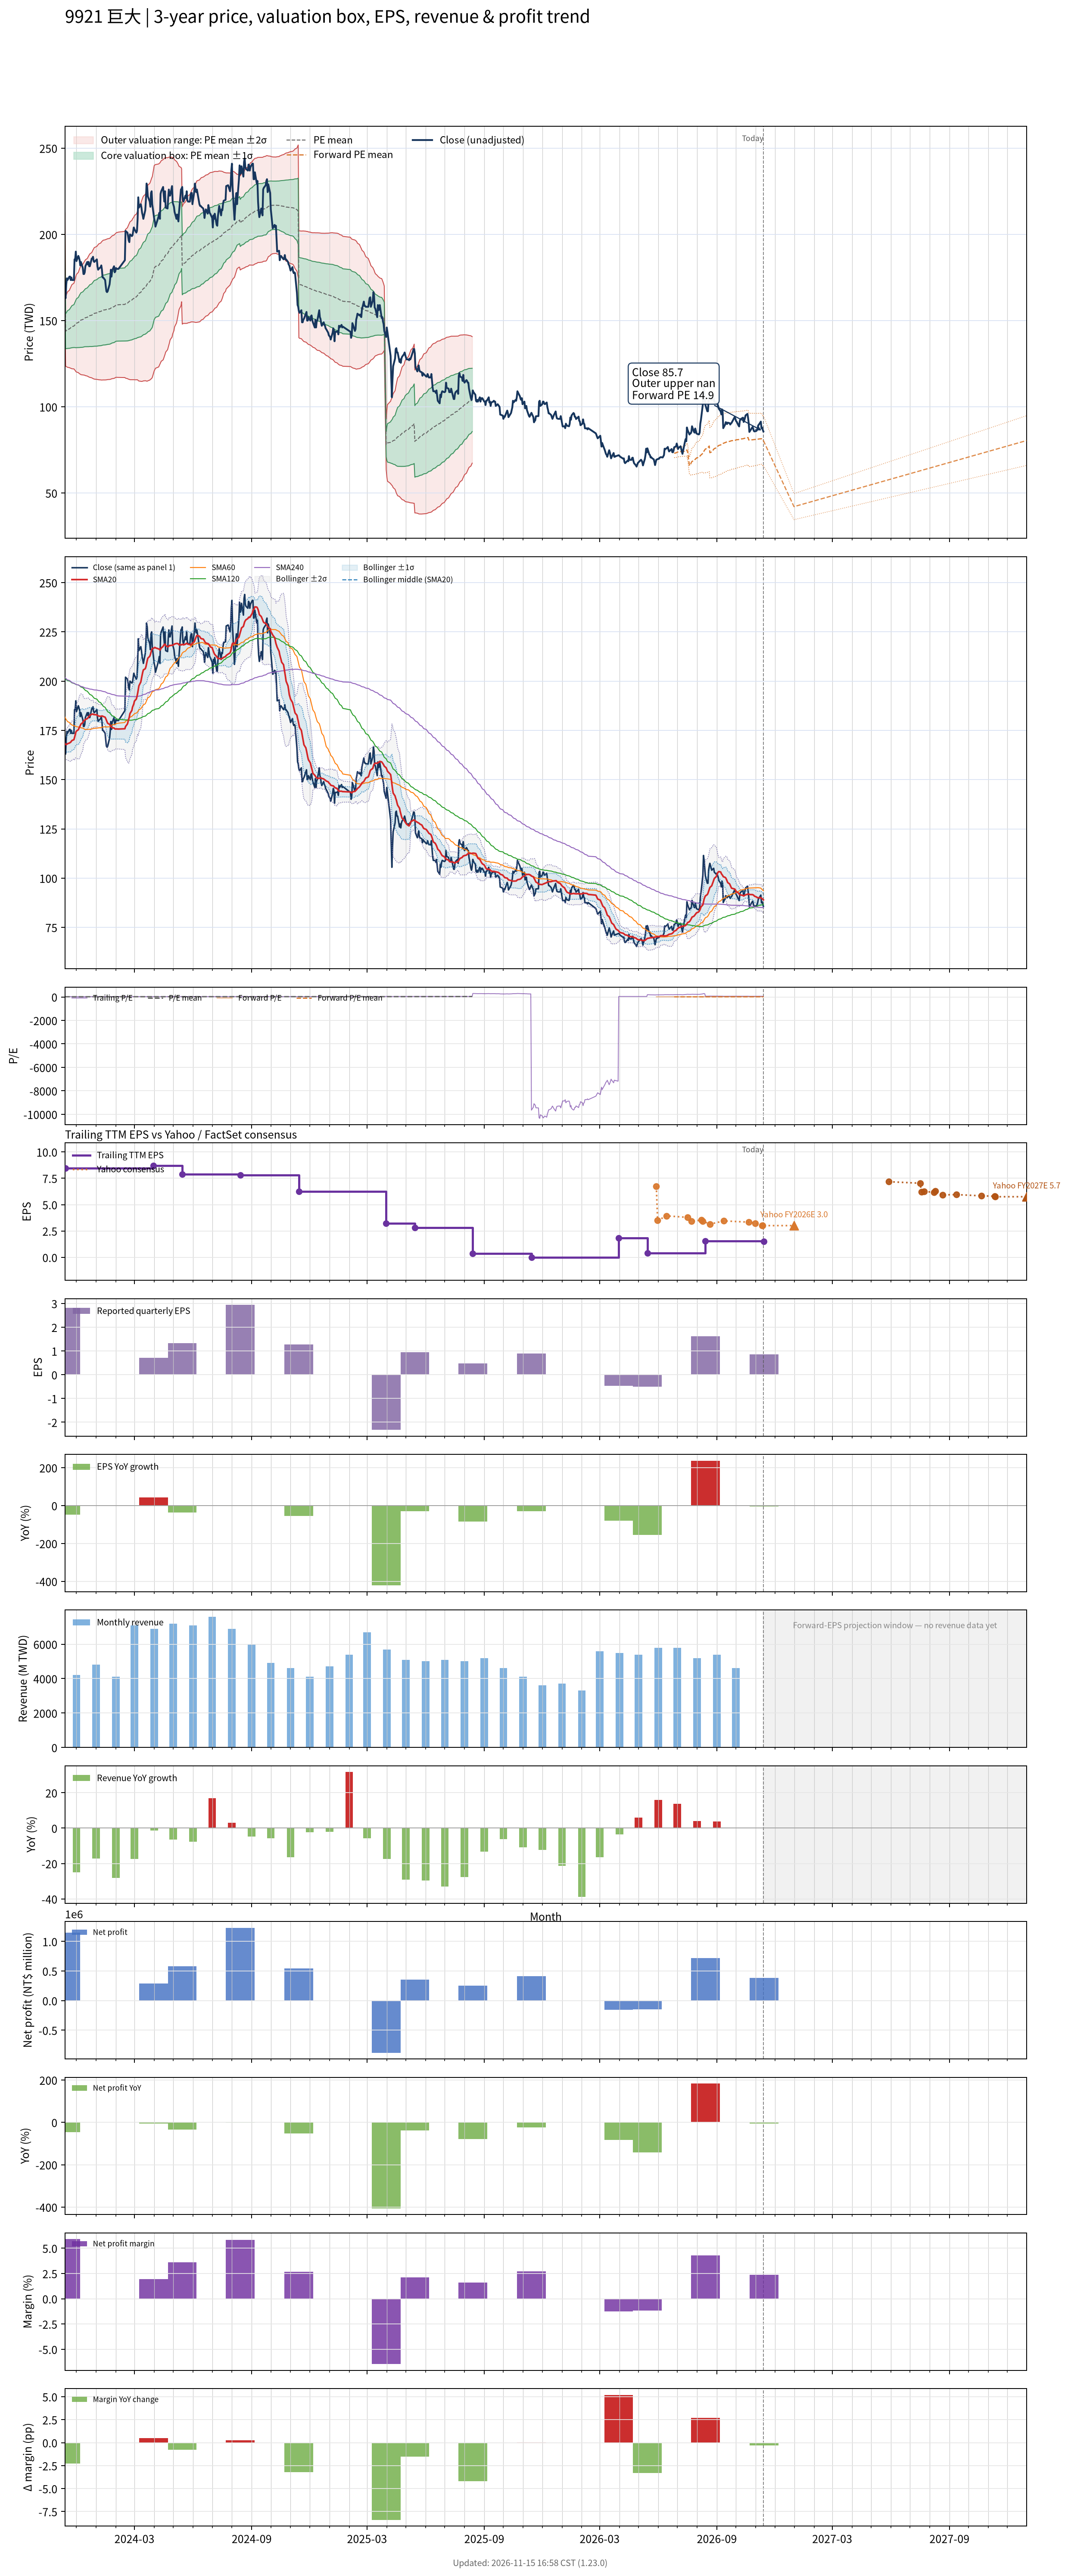

The file beside this chart, header and first rows:
# chart-version: skill-stock-dynamic-val…
date, close, available_date, period_end, eps, ttm_eps, pe, pe_mean, pe_std, price_m2, price_m1, price_mean, price_p1, price_p2, as_of_date, forward_eps, forward_pe, forward_pe_mean, forward_pe_std, forward_price_m2, forward_price_m1, forward_price_mean, forward_price_p1, forward_price_p2
2023-11-13, 165, 2023-08-14, 2023-06-30, 3.02, 11, 15, 16.97, 1.185, 160.6, 173.6, 186.6, 199.7, 212.7, , , , , , , , , , 
2023-11-14, 163, 2023-11-14, 2023-09-30, 2.81, 8.46, 19.27, 17, 1.197, 123.5, 133.7, 143.8, 153.9, 164, , , , , , , , , , 
2023-11-15, 171, 2023-11-14, 2023-09-30, 2.81, 8.46, 20.21, 17.04, 1.225, 123.4, 133.8, 144.1, 154.5, 164.8, , , , , , , , , , 
2023-11-16, 174.5, 2023-11-14, 2023-09-30, 2.81, 8.46, 20.63, 17.08, 1.263, 123.1, 133.8, 144.5, 155.1, 165.8, , , , , , , , , , 
2023-11-17, 173.5, 2023-11-14, 2023-09-30, 2.81, 8.46, 20.51, 17.12, 1.293, 122.9, 133.9, 144.8, 155.7, 166.7, , , , , , , , , , 
2023-11-20, 175.5, 2023-11-14, 2023-09-30, 2.81, 8.46, 20.74, 17.16, 1.328, 122.7, 133.9, 145.2, 156.4, 167.6, , , , , , , , , , 
2023-11-21, 175.5, 2023-11-14, 2023-09-30, 2.81, 8.46, 20.74, 17.2, 1.361, 122.5, 134, 145.5, 157, 168.5, , , , , , , , , , 
2023-11-22, 173.5, 2023-11-14, 2023-09-30, 2.81, 8.46, 20.51, 17.24, 1.387, 122.4, 134.1, 145.9, 157.6, 169.3, , , , , , , , , , 
2023-11-23, 175, 2023-11-14, 2023-09-30, 2.81, 8.46, 20.69, 17.28, 1.418, 122.2, 134.2, 146.2, 158.2, 170.2, , , , , , , , , , 
2023-11-24, 173.5, 2023-11-14, 2023-09-30, 2.81, 8.46, 20.51, 17.32, 1.444, 122.1, 134.3, 146.5, 158.7, 170.9, , , , , , , , , , 
2023-11-27, 173.5, 2023-11-14, 2023-09-30, 2.81, 8.46, 20.51, 17.35, 1.468, 122, 134.4, 146.8, 159.2, 171.7, , , , , , , , , , 
2023-11-28, 185.5, 2023-11-14, 2023-09-30, 2.81, 8.46, 21.93, 17.4, 1.52, 121.5, 134.4, 147.2, 160.1, 173, , , , , , , , , , 
2023-11-29, 185.5, 2023-11-14, 2023-09-30, 2.81, 8.46, 21.93, 17.45, 1.57, 121.1, 134.4, 147.6, 160.9, 174.2, , , , , , , , , , 
2023-11-30, 190, 2023-11-14, 2023-09-30, 2.81, 8.46, 22.46, 17.5, 1.632, 120.5, 134.3, 148.1, 161.9, 175.7, , , , , , , , , , 
2023-12-01, 184.5, 2023-11-14, 2023-09-30, 2.81, 8.46, 21.81, 17.55, 1.673, 120.2, 134.3, 148.5, 162.6, 176.8, , , , , , , , , , 
2023-12-04, 187.5, 2023-11-14, 2023-09-30, 2.81, 8.46, 22.16, 17.6, 1.72, 119.8, 134.4, 148.9, 163.5, 178, , , , , , , , , , 
2023-12-05, 186.5, 2023-11-14, 2023-09-30, 2.81, 8.46, 22.04, 17.65, 1.765, 119.4, 134.4, 149.3, 164.2, 179.1, , , , , , , , , , 
2023-12-06, 185, 2023-11-14, 2023-09-30, 2.81, 8.46, 21.87, 17.69, 1.804, 119.1, 134.4, 149.7, 164.9, 180.2, , , , , , , , , , 
2023-12-07, 182, 2023-11-14, 2023-09-30, 2.81, 8.46, 21.51, 17.73, 1.835, 118.9, 134.5, 150, 165.5, 181, , , , , , , , , , 
2023-12-08, 184, 2023-11-14, 2023-09-30, 2.81, 8.46, 21.75, 17.77, 1.871, 118.6, 134.5, 150.3, 166.1, 182, , , , , , , , , , 
2023-12-11, 180.5, 2023-11-14, 2023-09-30, 2.81, 8.46, 21.34, 17.8, 1.898, 118.5, 134.6, 150.6, 166.7, 182.7, , , , , , , , , , 
2023-12-12, 177, 2023-11-14, 2023-09-30, 2.81, 8.46, 20.92, 17.83, 1.918, 118.4, 134.7, 150.9, 167.1, 183.3, , , , , , , , , , 
2023-12-13, 177, 2023-11-14, 2023-09-30, 2.81, 8.46, 20.92, 17.87, 1.937, 118.4, 134.8, 151.2, 167.5, 183.9, , , , , , , , , , 
2023-12-14, 178, 2023-11-14, 2023-09-30, 2.81, 8.46, 21.04, 17.9, 1.958, 118.3, 134.9, 151.4, 168, 184.5, , , , , , , , , , 
2023-12-15, 181.5, 2023-11-14, 2023-09-30, 2.81, 8.46, 21.45, 17.93, 1.984, 118.1, 134.9, 151.7, 168.4, 185.2, , , , , , , , , , 
2023-12-18, 184, 2023-11-14, 2023-09-30, 2.81, 8.46, 21.75, 17.96, 2.015, 117.8, 134.9, 151.9, 169, 186, , , , , , , , , , 
2023-12-19, 182.5, 2023-11-14, 2023-09-30, 2.81, 8.46, 21.57, 17.99, 2.041, 117.6, 134.9, 152.2, 169.4, 186.7, , , , , , , , , , 
2023-12-20, 184, 2023-11-14, 2023-09-30, 2.81, 8.46, 21.75, 18.02, 2.07, 117.4, 134.9, 152.4, 169.9, 187.4, , , , , , , , , , 
2023-12-21, 181.5, 2023-11-14, 2023-09-30, 2.81, 8.46, 21.45, 18.05, 2.094, 117.2, 134.9, 152.7, 170.4, 188.1, , , , , , , , , , 
2023-12-22, 181.5, 2023-11-14, 2023-09-30, 2.81, 8.46, 21.45, 18.07, 2.117, 117.1, 135, 152.9, 170.8, 188.7, , , , , , , , , , 
2023-12-25, 186, 2023-11-14, 2023-09-30, 2.81, 8.46, 21.99, 18.1, 2.146, 116.8, 135, 153.1, 171.3, 189.4, , , , , , , , , , 
2023-12-26, 186, 2023-11-14, 2023-09-30, 2.81, 8.46, 21.99, 18.13, 2.175, 116.6, 135, 153.4, 171.8, 190.2, , , , , , , , , , 
2023-12-27, 187, 2023-11-14, 2023-09-30, 2.81, 8.46, 22.1, 18.17, 2.205, 116.4, 135, 153.7, 172.3, 191, , , , , , , , , , 
2023-12-28, 184.5, 2023-11-14, 2023-09-30, 2.81, 8.46, 21.81, 18.2, 2.23, 116.2, 135.1, 153.9, 172.8, 191.7, , , , , , , , , , 
2023-12-29, 184, 2023-11-14, 2023-09-30, 2.81, 8.46, 21.75, 18.23, 2.254, 116.1, 135.1, 154.2, 173.3, 192.3, , , , , , , , , , 
2024-01-02, 185.5, 2023-11-14, 2023-09-30, 2.81, 8.46, 21.93, 18.26, 2.279, 115.9, 135.2, 154.5, 173.7, 193, , , , , , , , , , 
2024-01-03, 181.5, 2023-11-14, 2023-09-30, 2.81, 8.46, 21.45, 18.29, 2.297, 115.8, 135.3, 154.7, 174.1, 193.6, , , , , , , , , , 
2024-01-04, 179.5, 2023-11-14, 2023-09-30, 2.81, 8.46, 21.22, 18.31, 2.313, 115.8, 135.3, 154.9, 174.5, 194, , , , , , , , , , 
2024-01-05, 180, 2023-11-14, 2023-09-30, 2.81, 8.46, 21.28, 18.33, 2.328, 115.7, 135.4, 155.1, 174.8, 194.5, , , , , , , , , , 
2024-01-08, 181, 2023-11-14, 2023-09-30, 2.81, 8.46, 21.39, 18.36, 2.345, 115.6, 135.5, 155.3, 175.1, 195, , , , , , , , , , 
2024-01-09, 182, 2023-11-14, 2023-09-30, 2.81, 8.46, 21.51, 18.38, 2.363, 115.5, 135.5, 155.5, 175.5, 195.5, , , , , , , , , , 
2024-01-10, 179.5, 2023-11-14, 2023-09-30, 2.81, 8.46, 21.22, 18.41, 2.376, 115.5, 135.6, 155.7, 175.9, 196, , , , , , , , , , 
2024-01-11, 175, 2023-11-14, 2023-09-30, 2.81, 8.46, 20.69, 18.43, 2.385, 115.6, 135.7, 155.9, 176.1, 196.3, , , , , , , , , , 
2024-01-12, 175, 2023-11-14, 2023-09-30, 2.81, 8.46, 20.69, 18.45, 2.394, 115.6, 135.8, 156.1, 176.4, 196.6, , , , , , , , , , 
2024-01-15, 173.5, 2023-11-14, 2023-09-30, 2.81, 8.46, 20.51, 18.46, 2.401, 115.6, 135.9, 156.2, 176.5, 196.8, , , , , , , , , , 
2024-01-16, 170, 2023-11-14, 2023-09-30, 2.81, 8.46, 20.09, 18.48, 2.406, 115.6, 136, 156.3, 176.7, 197, , , , , , , , , , 
2024-01-17, 167, 2023-11-14, 2023-09-30, 2.81, 8.46, 19.74, 18.49, 2.409, 115.7, 136, 156.4, 176.8, 197.2, , , , , , , , , , 
2024-01-18, 166.5, 2023-11-14, 2023-09-30, 2.81, 8.46, 19.68, 18.5, 2.411, 115.7, 136.1, 156.5, 176.9, 197.3, , , , , , , , , , 
2024-01-19, 167, 2023-11-14, 2023-09-30, 2.81, 8.46, 19.74, 18.51, 2.413, 115.8, 136.2, 156.6, 177, 197.5, , , , , , , , , , 
2024-01-22, 171, 2023-11-14, 2023-09-30, 2.81, 8.46, 20.21, 18.53, 2.418, 115.9, 136.3, 156.8, 177.2, 197.7, , , , , , , , , , 
2024-01-23, 174.5, 2023-11-14, 2023-09-30, 2.81, 8.46, 20.63, 18.55, 2.425, 115.9, 136.4, 157, 177.5, 198, , , , , , , , , , 
2024-01-24, 179.5, 2023-11-14, 2023-09-30, 2.81, 8.46, 21.22, 18.59, 2.434, 116, 136.6, 157.2, 177.8, 198.4, , , , , , , , , , 
2024-01-25, 175.5, 2023-11-14, 2023-09-30, 2.81, 8.46, 20.74, 18.61, 2.439, 116.2, 136.8, 157.5, 178.1, 198.7, , , , , , , , , , 
2024-01-26, 179, 2023-11-14, 2023-09-30, 2.81, 8.46, 21.16, 18.65, 2.448, 116.3, 137, 157.7, 178.5, 199.2, , , , , , , , , , 
2024-01-29, 181.5, 2023-11-14, 2023-09-30, 2.81, 8.46, 21.45, 18.68, 2.457, 116.5, 137.3, 158, 178.8, 199.6, , , , , , , , , , 
2024-01-30, 178, 2023-11-14, 2023-09-30, 2.81, 8.46, 21.04, 18.72, 2.461, 116.7, 137.5, 158.3, 179.2, 200, , , , , , , , , , 
2024-01-31, 178.5, 2023-11-14, 2023-09-30, 2.81, 8.46, 21.1, 18.75, 2.466, 116.9, 137.8, 158.6, 179.5, 200.3, , , , , , , , , , 
2024-02-01, 180.5, 2023-11-14, 2023-09-30, 2.81, 8.46, 21.34, 18.79, 2.471, 117.1, 138, 158.9, 179.8, 200.7, , , , , , , , , , 
2024-02-02, 180, 2023-11-14, 2023-09-30, 2.81, 8.46, 21.28, 18.8, 2.481, 117.1, 138.1, 159.1, 180, 201, , , , , , , , , , 
... 669 more rows
